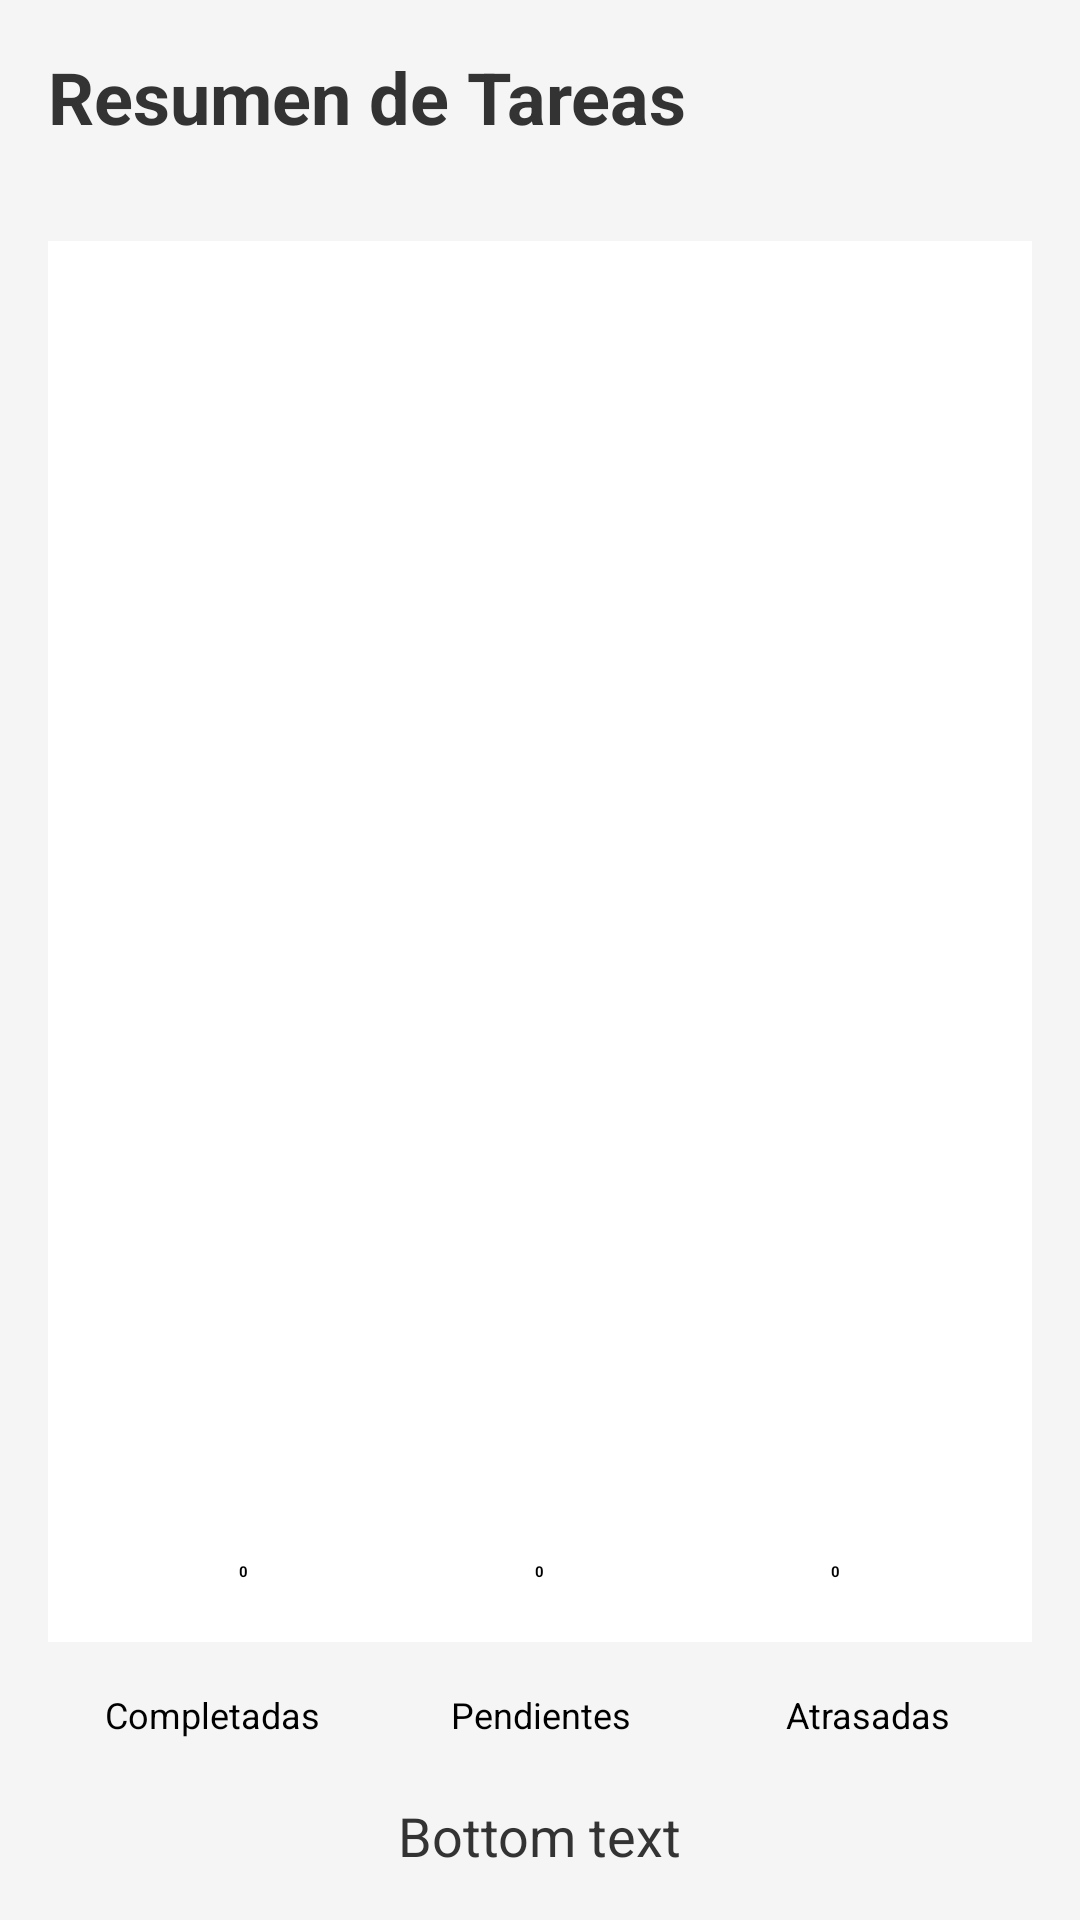

Write the Android layout XML for this screen, with the resource values it uses.
<!-- AndroidManifest.xml: application theme Theme.Organizador -->
<!-- res/layout/fragment_dashboard.xml -->
<?xml version="1.0" encoding="utf-8"?>
<androidx.constraintlayout.widget.ConstraintLayout xmlns:android="http://schemas.android.com/apk/res/android"
    xmlns:app="http://schemas.android.com/apk/res-auto"
    xmlns:tools="http://schemas.android.com/tools"
    android:layout_width="match_parent"
    android:layout_height="match_parent"
    android:padding="16dp"
    tools:context=".DashboardFragment"
    android:background="#f5f5f5">

    <TextView
        android:id="@+id/tvDashboardTitle"
        android:layout_width="wrap_content"
        android:layout_height="wrap_content"
        android:text="Resumen de Tareas"
        android:textSize="24sp"
        android:textStyle="bold"
        android:textColor="#333"
        app:layout_constraintTop_toTopOf="parent"
        app:layout_constraintStart_toStartOf="parent" />

    <LinearLayout
        android:id="@+id/chartContainer"
        android:layout_width="match_parent"
        android:layout_height="0dp"
        android:orientation="horizontal"
        android:gravity="bottom"
        android:layout_marginTop="32dp"
        android:layout_marginBottom="16dp"
        android:background="@android:color/white"
        android:padding="16dp"
        android:elevation="4dp"
        app:layout_constraintTop_toBottomOf="@id/tvDashboardTitle"
        app:layout_constraintBottom_toTopOf="@id/legendContainer"
        app:layout_constraintStart_toStartOf="parent"
        app:layout_constraintEnd_toEndOf="parent">

        
        <LinearLayout
            android:layout_width="0dp"
            android:layout_height="match_parent"
            android:layout_weight="1"
            android:orientation="vertical"
            android:gravity="bottom|center_horizontal">

            <TextView
                android:id="@+id/tvCompletedValue"
                android:layout_width="wrap_content"
                android:layout_height="wrap_content"
                android:text="0"
                android:textStyle="bold"
                android:layout_marginBottom="4dp"/>

            <View
                android:id="@+id/barCompleted"
                android:layout_width="50dp"
                android:layout_height="0dp"
                android:background="#4CAF50" />
        </LinearLayout>

        
        <LinearLayout
            android:layout_width="0dp"
            android:layout_height="match_parent"
            android:layout_weight="1"
            android:orientation="vertical"
            android:gravity="bottom|center_horizontal">

            <TextView
                android:id="@+id/tvPendingValue"
                android:layout_width="wrap_content"
                android:layout_height="wrap_content"
                android:text="0"
                android:textStyle="bold"
                android:layout_marginBottom="4dp"/>

            <View
                android:id="@+id/barPending"
                android:layout_width="50dp"
                android:layout_height="0dp"
                android:background="#FFC107" />
        </LinearLayout>

        
        <LinearLayout
            android:layout_width="0dp"
            android:layout_height="match_parent"
            android:layout_weight="1"
            android:orientation="vertical"
            android:gravity="bottom|center_horizontal">

            <TextView
                android:id="@+id/tvOverdueValue"
                android:layout_width="wrap_content"
                android:layout_height="wrap_content"
                android:text="0"
                android:textStyle="bold"
                android:layout_marginBottom="4dp"/>

            <View
                android:id="@+id/barOverdue"
                android:layout_width="50dp"
                android:layout_height="0dp"
                android:background="#F44336" />
        </LinearLayout>

    </LinearLayout>

    <LinearLayout
        android:id="@+id/legendContainer"
        android:layout_width="match_parent"
        android:layout_height="wrap_content"
        android:orientation="horizontal"
        app:layout_constraintBottom_toTopOf="@id/DashboardMessage"
        app:layout_constraintTop_toBottomOf="@id/chartContainer"
        android:layout_marginBottom="20dp"
        >

        <TextView
            android:layout_width="0dp"
            android:layout_height="wrap_content"
            android:layout_weight="1"
            android:text="Completadas"
            android:textAlignment="center"
            android:textSize="12sp"/>

        <TextView
            android:layout_width="0dp"
            android:layout_height="wrap_content"
            android:layout_weight="1"
            android:text="Pendientes"
            android:textAlignment="center"
            android:textSize="12sp"/>

        <TextView
            android:layout_width="0dp"
            android:layout_height="wrap_content"
            android:layout_weight="1"
            android:text="Atrasadas"
            android:textAlignment="center"
            android:textSize="12sp"/>
    </LinearLayout>

    <TextView
        android:id="@+id/DashboardMessage"
        android:layout_width="wrap_content"
        android:layout_height="wrap_content"
        android:text="Bottom text"
        android:textSize="18sp"
        android:textStyle="normal"
        android:textColor="#333"
        app:layout_constraintTop_toBottomOf="@+id/legendContainer"
        app:layout_constraintBottom_toBottomOf="parent"
        app:layout_constraintEnd_toEndOf="parent"
        app:layout_constraintStart_toStartOf="parent" />





</androidx.constraintlayout.widget.ConstraintLayout>
<!-- resources referenced by this layout -->
<resources>
  <style name="Theme.Organizador" parent="Base.Theme.Organizador" />
  <style name="Base.Theme.Organizador" parent="Theme.Material3.Light.NoActionBar">
          
          
      </style>
</resources>
